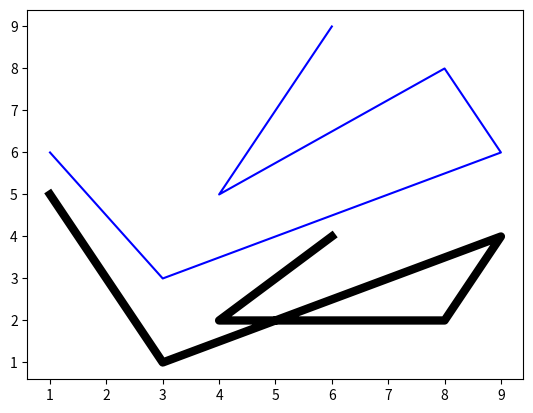

Source code (Python):

from matplotlib import pyplot

x = [1, 3, 9, 8, 4, 6]
y = [5, 1, 4, 2, 2, 4]
z = [6, 3, 6, 8, 5, 9]

lines = pyplot.plot(x, y, x, z)   # 'lines' is a list

print(type(lines))		# list
print(type(lines[0]))	# line data type

# set values of line parameters
lines[0].set_color('black')
lines[1].set_color('blue')

lines[0].set_linewidth(6)

pyplot.show()

